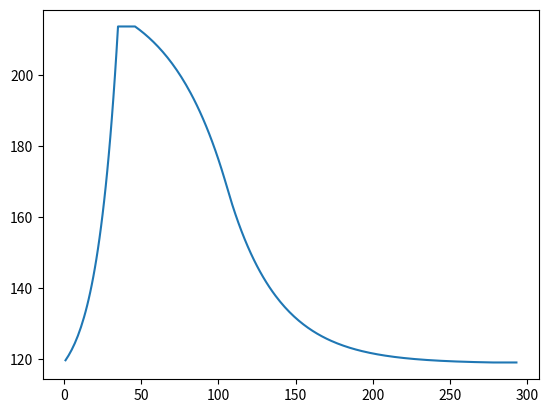

Write Python code to recreate this figure.
import matplotlib.pyplot as plt


startNumbers = [75, 119, 225]
endNumbers = [225, 211, 75]
currentNumbers = startNumbers.copy()
difference = []
uniformStepDifference = []

for num in range(len(startNumbers)):
    difference.append(endNumbers[num] - startNumbers[num])

for num in difference:
    uniformStepDifference.append(num / 150)

print(f"current numbers:    {currentNumbers}")
print(f"start numbers:      {startNumbers}")
print(f"end numbers:        {endNumbers}")
print(f"difference:         {difference}")
print(f"uniform Steps:      {uniformStepDifference}")

steps = [[], [], []]
countList = []
count = 0

# count up loop
while currentNumbers[0] < endNumbers[0]:
    for index in range(len(currentNumbers)):
        currentNumbers[index] += uniformStepDifference[index]
        uniformStepDifference[index] *= 1.075
        steps[index].append(currentNumbers[index])

    count += 1
    countList.append(count)

for numbers in currentNumbers:
    if numbers > 255:
        currentNumbers[currentNumbers.index(numbers)] = 255
    if numbers < 0:
        currentNumbers[currentNumbers.index(numbers)] = 0

uniformStepDifference = []
for num in difference:
    uniformStepDifference.append((num / 150) * 0.499)
stepsUp = len(countList)
print(f"number of steps up: {stepsUp}")

# count down loop
topHold = 10
delayStart = 0  # stay at the top for this many frames
slowdownPoint = 70

while currentNumbers[0] > startNumbers[0]:
    for index in range(len(currentNumbers)):
        if topHold < delayStart <= slowdownPoint:  # after we have passed delay start begin the exponential increase
            uniformStepDifference[index] *= 1.027
            currentNumbers[index] -= uniformStepDifference[index]
        elif delayStart > slowdownPoint:
            uniformStepDifference[index] *= 0.97
            currentNumbers[index] -= uniformStepDifference[index]
        steps[index].append(currentNumbers[index])

    delayStart += 1
    count += 1
    countList.append(count)

endHold = 15
for num in range(endHold):
    for index in range(len(currentNumbers)):
        steps[index].append(currentNumbers[index])
    count += 1
    countList.append(count)


# check to make sure we haven't gone past 255 or 0
for stepList in steps:
    for numbers in stepList:
        if numbers > 255:
            stepList[stepList.index(numbers)] = 255
        if numbers < 0:
            stepList[stepList.index(numbers)] = 0

print(f"number of steps down: {len(countList) - stepsUp}")
plt.plot(countList, steps[1])
plt.show()
